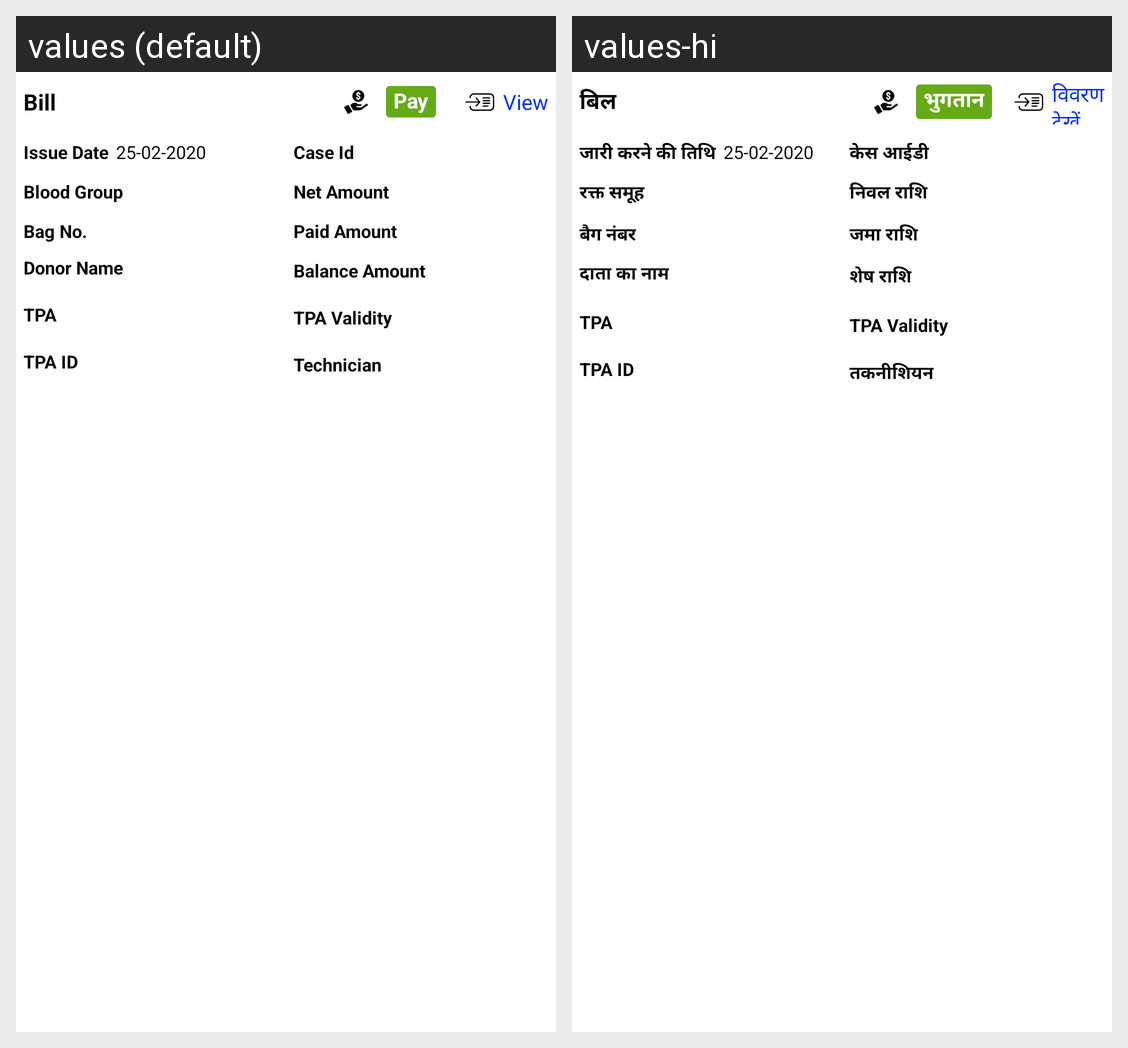

Translations of the strings shown on this Android screen, per locale in the grid:
Android screen res/layout/adapter_patient_bloodbank_list.xml rendered under 2 locales, left to right: values (default), values-hi. Device: Nexus 5 (rendered at 1080×1920; each locale shown at half size, 540×960, under a caption strip naming it); theme AppTheme.
Strings drawn on this screen, with the default value and each locale's value (text and hints the layout hard-codes, and strings that could not be matched under every locale, appear in the picture but are not listed):

bill
  values: Bill
  values-hi: बिल

pay
  values: Pay
  values-hi: भुगतान

view
  values: View
  values-hi: विवरण देखें

Issuedate
  values: Issue Date
  values-hi: जारी करने की तिथि

caseid
  values: Case Id
  values-hi: केस आईडी

bloodgroup
  values: Blood Group
  values-hi: रक्त समूह

netamount
  values: Net Amount
  values-hi: निवल राशि

bagno
  values: Bag No.
  values-hi: बैग नंबर

paidamount
  values: Paid Amount
  values-hi: जमा राशि

donor
  values: Donor Name
  values-hi: दाता का नाम

balance_amount
  values: Balance Amount
  values-hi: शेष राशि

tpa
  values: TPA
  values-hi: TPA

tpaValidity
  values: TPA Validity
  values-hi: TPA Validity

tpaId
  values: TPA ID
  values-hi: TPA ID

technician
  values: Technician
  values-hi: तकनीशियन
